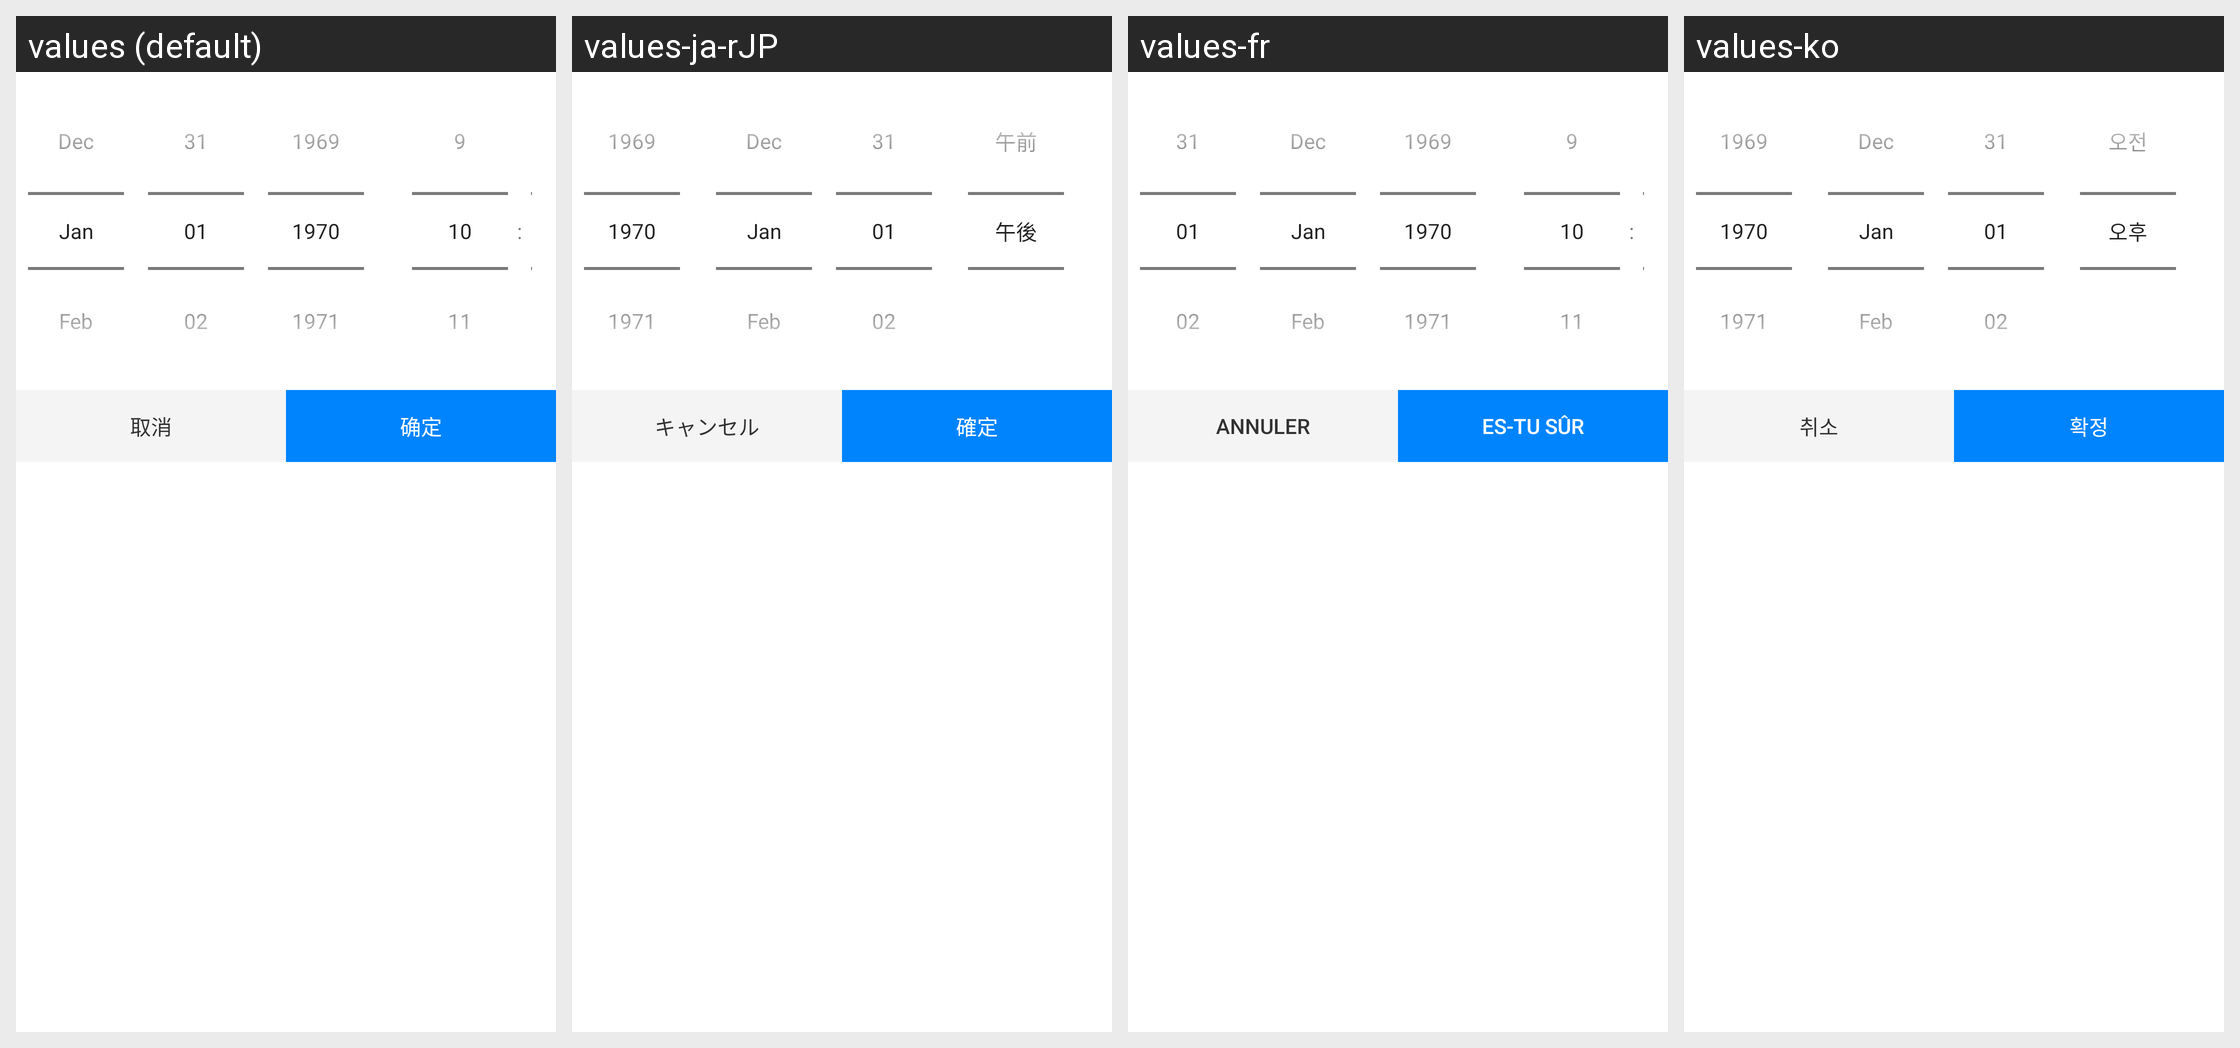

Locale-by-locale string values for the Android screen shown in this grid:
Android screen res/layout/dialog_date.xml rendered under 4 locales, left to right: values (default), values-ja-rJP, values-fr, values-ko. Device: Nexus 5 (rendered at 1080×1920; each locale shown at half size, 540×960, under a caption strip naming it); theme AppTheme.
Other locales in the repository, not shown: values-de, values-en, values-zh-rTW.
Strings drawn on this screen, with the default value and each locale's value (text and hints the layout hard-codes, and strings that could not be matched under every locale, appear in the picture but are not listed):

all_cancel
  values: 取消
  values-ja-rJP: キャンセル
  values-fr: Annuler
  values-ko: 취소

all_sure
  values: 确定
  values-ja-rJP: 確定
  values-fr: Es-tu sûr
  values-ko: 확정
